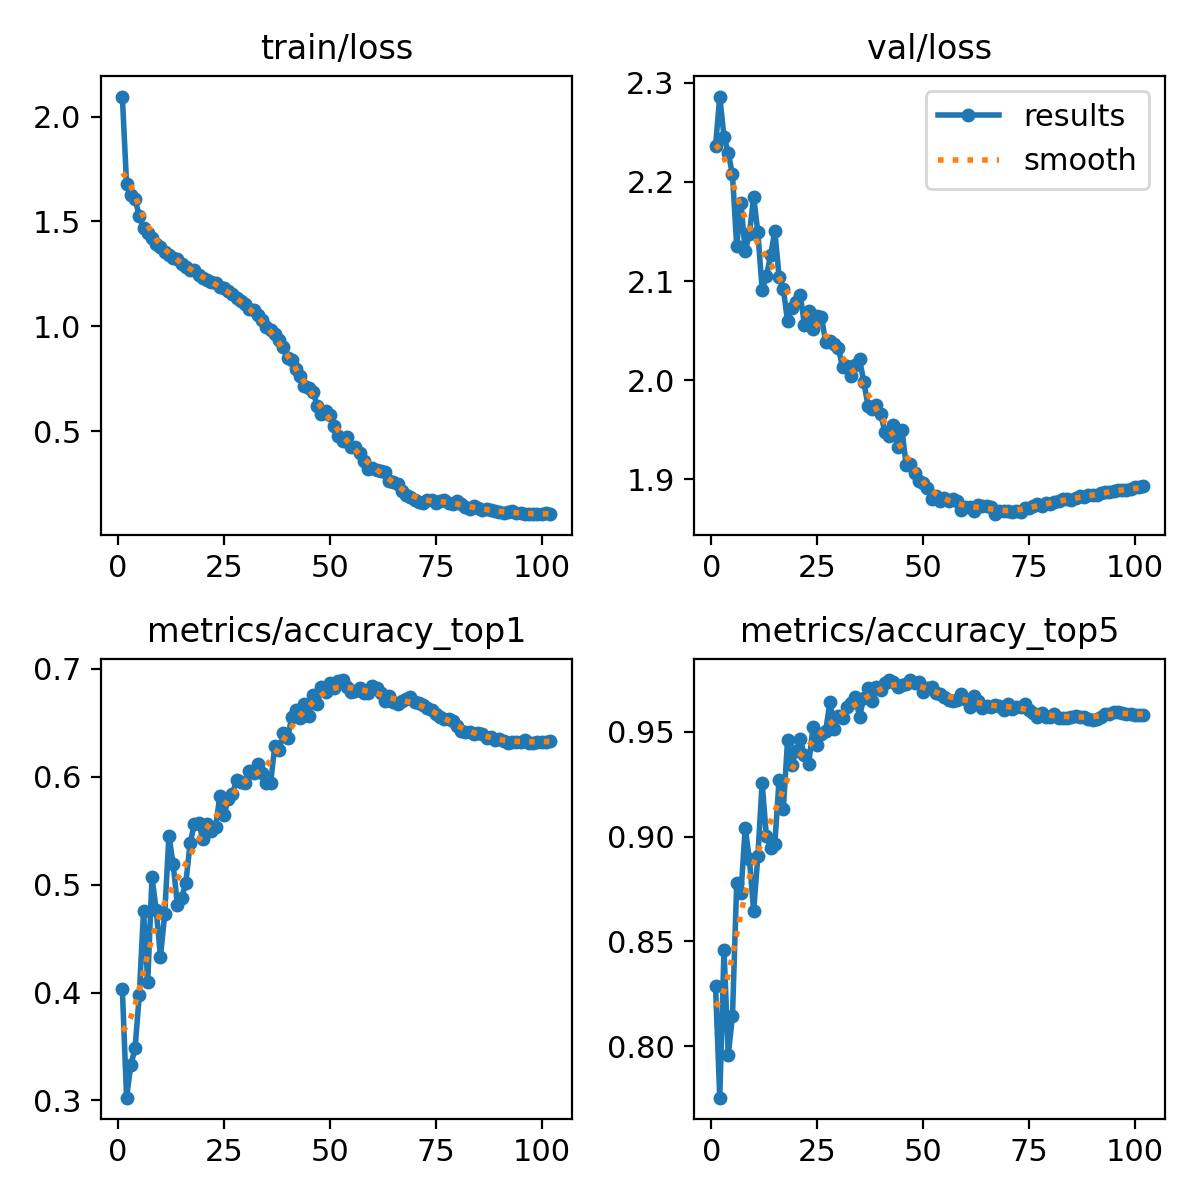

The table this chart was drawn from, first rows:
epoch, train/loss, metrics/accuracy_top1, metrics/accuracy_top5, val/loss, lr/pg0, lr/pg1, lr/pg2
1, 2.095, 0.4033, 0.8287, 2.236, 0.003313, 0.003313, 0.003313
2, 1.678, 0.3026, 0.7755, 2.286, 0.006603, 0.006603, 0.006603
3, 1.627, 0.3327, 0.8461, 2.246, 0.009848, 0.009848, 0.009848
4, 1.608, 0.3482, 0.7958, 2.229, 0.009802, 0.009802, 0.009802
5, 1.524, 0.3977, 0.8146, 2.208, 0.009802, 0.009802, 0.009802
6, 1.471, 0.4753, 0.8777, 2.135, 0.009736, 0.009736, 0.009736
7, 1.444, 0.4099, 0.8729, 2.179, 0.00967, 0.00967, 0.00967
8, 1.422, 0.5068, 0.904, 2.13, 0.009604, 0.009604, 0.009604
9, 1.394, 0.4762, 0.8894, 2.148, 0.009538, 0.009538, 0.009538
10, 1.38, 0.4329, 0.8645, 2.185, 0.009472, 0.009472, 0.009472
11, 1.356, 0.4725, 0.8908, 2.149, 0.009406, 0.009406, 0.009406
12, 1.342, 0.5454, 0.9256, 2.091, 0.00934, 0.00934, 0.00934
13, 1.327, 0.5186, 0.9002, 2.105, 0.009274, 0.009274, 0.009274
14, 1.323, 0.4814, 0.8946, 2.126, 0.009208, 0.009208, 0.009208
15, 1.296, 0.4875, 0.8965, 2.151, 0.009142, 0.009142, 0.009142
16, 1.284, 0.5017, 0.9271, 2.104, 0.009076, 0.009076, 0.009076
17, 1.268, 0.5383, 0.9129, 2.092, 0.00901, 0.00901, 0.00901
18, 1.267, 0.5562, 0.9459, 2.059, 0.008944, 0.008944, 0.008944
19, 1.246, 0.5567, 0.9341, 2.073, 0.008878, 0.008878, 0.008878
20, 1.229, 0.5426, 0.9407, 2.079, 0.008812, 0.008812, 0.008812
21, 1.223, 0.5562, 0.9464, 2.086, 0.008746, 0.008746, 0.008746
22, 1.213, 0.5492, 0.9388, 2.055, 0.00868, 0.00868, 0.00868
23, 1.206, 0.5529, 0.9346, 2.07, 0.008614, 0.008614, 0.008614
24, 1.187, 0.5817, 0.952, 2.052, 0.008548, 0.008548, 0.008548
25, 1.183, 0.5642, 0.9435, 2.065, 0.008482, 0.008482, 0.008482
26, 1.167, 0.5793, 0.9487, 2.064, 0.008416, 0.008416, 0.008416
27, 1.153, 0.584, 0.9501, 2.039, 0.00835, 0.00835, 0.00835
28, 1.133, 0.5972, 0.9642, 2.039, 0.008284, 0.008284, 0.008284
29, 1.119, 0.5948, 0.9511, 2.036, 0.008218, 0.008218, 0.008218
30, 1.104, 0.5939, 0.9577, 2.033, 0.008152, 0.008152, 0.008152
31, 1.084, 0.6047, 0.9567, 2.013, 0.008086, 0.008086, 0.008086
32, 1.078, 0.6033, 0.9619, 2.014, 0.00802, 0.00802, 0.00802
33, 1.054, 0.6113, 0.9638, 2.004, 0.007954, 0.007954, 0.007954
34, 1.029, 0.6033, 0.9666, 2.015, 0.007888, 0.007888, 0.007888
35, 0.9975, 0.5939, 0.9572, 2.022, 0.007822, 0.007822, 0.007822
36, 0.9819, 0.5939, 0.9661, 1.998, 0.007756, 0.007756, 0.007756
37, 0.9635, 0.6287, 0.9708, 1.974, 0.00769, 0.00769, 0.00769
38, 0.9351, 0.6245, 0.9647, 1.971, 0.007624, 0.007624, 0.007624
39, 0.904, 0.64, 0.9713, 1.975, 0.007558, 0.007558, 0.007558
40, 0.8495, 0.6353, 0.9699, 1.966, 0.007492, 0.007492, 0.007492
41, 0.8383, 0.6555, 0.9732, 1.948, 0.007426, 0.007426, 0.007426
42, 0.7981, 0.6616, 0.9746, 1.944, 0.00736, 0.00736, 0.00736
43, 0.7624, 0.6541, 0.9737, 1.955, 0.007294, 0.007294, 0.007294
44, 0.7149, 0.6668, 0.9713, 1.933, 0.007228, 0.007228, 0.007228
45, 0.7087, 0.656, 0.9722, 1.95, 0.007162, 0.007162, 0.007162
46, 0.6895, 0.6753, 0.9727, 1.915, 0.007096, 0.007096, 0.007096
47, 0.6225, 0.6673, 0.9746, 1.915, 0.00703, 0.00703, 0.00703
48, 0.5831, 0.6828, 0.9732, 1.906, 0.006964, 0.006964, 0.006964
49, 0.5968, 0.6786, 0.9737, 1.899, 0.006898, 0.006898, 0.006898
50, 0.58, 0.6866, 0.9689, 1.897, 0.006832, 0.006832, 0.006832
51, 0.5237, 0.6819, 0.9708, 1.891, 0.006766, 0.006766, 0.006766
52, 0.4771, 0.6889, 0.9713, 1.88, 0.0067, 0.0067, 0.0067
53, 0.4519, 0.6894, 0.9685, 1.883, 0.006634, 0.006634, 0.006634
54, 0.4715, 0.6828, 0.968, 1.878, 0.006568, 0.006568, 0.006568
55, 0.4246, 0.6786, 0.9666, 1.882, 0.006502, 0.006502, 0.006502
56, 0.4258, 0.6795, 0.9652, 1.878, 0.006436, 0.006436, 0.006436
57, 0.3971, 0.6824, 0.9647, 1.88, 0.00637, 0.00637, 0.00637
58, 0.358, 0.6772, 0.9652, 1.878, 0.006304, 0.006304, 0.006304
59, 0.3198, 0.6772, 0.968, 1.869, 0.006238, 0.006238, 0.006238
60, 0.3245, 0.6838, 0.9657, 1.872, 0.006172, 0.006172, 0.006172
... 42 more rows
